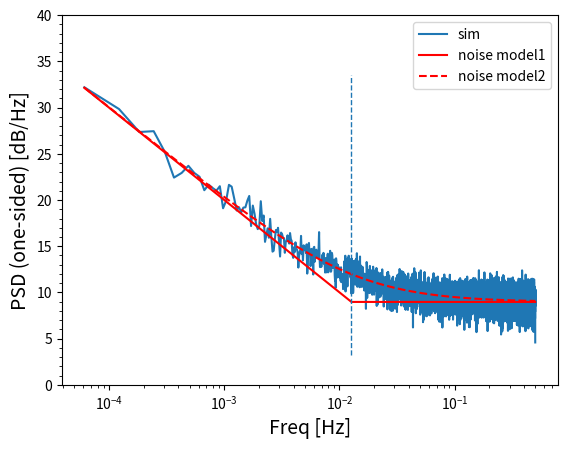

Write the Python code that produced this figure. (Note: this script raises an exception after producing the figure.)
#! /usr/bin/env python3
# -*- coding: utf-8 -*-
# ---------------------------------------------------------------------------
# [File Name]    : pink_white.py
# ---------------------------------------------------------------------------
import numpy as np
from scipy import fftpack
from scipy import signal
import matplotlib.pyplot as plt
'''
[Purpose]
下記サイトのコードを参考にPink Noise(1/f)を生成．
[redacted]
データ数がLとFsplで決まるように変更を加えている．
[History]
 1.00 新規作成．
 2.00 ノイズの指定方法を変更．
      White NoiseのσとCorner周波数からPink Noiseを生成していたのを
      WhiteとFlickerのPSD[dB/Hz]から生成するようにした．
 3.00 2.00のインプリだとPSDwがFsサンプリングしたときのPSD高さなので
      Spice Simで求めたPSD高さになっていない．不適切．
      Spice SimのPSDwとノイズ帯域(f0)からσ(sigmaWhi)を算出するように変更．
 4.00 今までのやり方だとCorner周波数付近のノイズが過小になってしまうので，
      WhiteとPinkを別々に作って足し合わせるように変更．
'''


def main():
    Fspl     = 1          # [Hz] Sampling Freq
    Alpha    = .5         # Slope of Pink Noise(0.5でFlicker Noise)
    # L        = 2**14    # Down Sample後のデータ数(for fft)
    L        = 2**14 * 16 # Down Sample後のデータ数(for welch)
    t        = np.arange(0, 1024 + L/Fspl, 1 / Fspl)
    Pw_sim_dB = -6           # PSD by Spice Sim at white. (one-sided) [dB/Hz]
    F0      = 10          # Noise Band Width by Spice Sim
    Ffli    = 10**(-3)    # probing frequency of flicker noise
    Pf_sim_dB = 20          # PSD by Sim at Ffli. (one-sided) [dB/Hz]

    # beta = 10**(Pf_sim_dB/10) * Ffli # Flicker coefficiency

    # Spice Sim結果からWhite Noise成分のσを算出
    Pw_sim   = 10**(Pw_sim_dB / 10) # [V**2/Hz]
    sigmaWhi = np.sqrt(Pw_sim * F0 * np.pi / 2)  # White Noise σ．np.random.normalで使用

    # FsplでサンプリングしたときのWhite Noiseの高さ(Pw)
    Pw = np.pi * Pw_sim * F0 / Fspl

    # コーナー周波数
    Pf_sim = 10**(Pf_sim_dB / 10) # [V**2/Hz]
    Knee = Pf_sim / Pw * Ffli     # Corner Freq

    print('sigmaWhi = {0:.3f}'.format(sigmaWhi))
    print('Knee = {0:e}'.format(Knee))

    # %% generate white noise in time domain
    wn = np.random.normal(0., sigmaWhi, len(t))

    # %% FFT
    Swhi = fftpack.fft(wn)
    fre = fftpack.fftfreq(len(t), d=1./Fspl)

    # %% shaping in freq domain
    # Spink = Swhi * pinkShapingTwoside(fre, Knee, Alpha)
    Spink = Swhi * pinkShaping(fre, Knee, Alpha)

    # %% Inverse-FFT
    Tpink_re_im = fftpack.ifft(Spink)
    Tpink  = np.real(Tpink_re_im) # 虚部(位相)の情報は現実世界のノイズには載らないので無視

    # %% fftでPSD (乱数Tpinkから2のべき乗個だけsliceして，FFT評価)
    # NFFT = 2**nextpow2minus1(len(Tpink))
    # Tfft = Tpink[-int(NFFT):]
    # Y_all = fftpack.fft(Tfft, NFFT)
    # Y_nyq = Y_all[0:int(NFFT/2)+1]
    # Pxx = np.abs(Y_nyq)**2 / (NFFT * Fspl)
    # Pxx[1:-1] = 2 * Pxx[1:-1]   # one-sided
    # freq = (1 / L) * np.arange(NFFT/2 + 1) * Fspl

    # %% Calculating PSD by welch
    NFFT = 2**nextpow2minus1(len(Tpink))
    Tfft = Tpink[-int(NFFT):]
    freq, Pxx = signal.welch(x=Tfft, fs=Fspl, window='boxcar',
                             nperseg=2**14, noverlap=None,  # 50%
                             nfft=None, detrend='constant',  # constant,linear
                             return_onesided=True)

    # %% plot
    plotFreq(Pxx, freq, Knee, Alpha, sigmaWhi, Fspl)


def nextpow2(L):
    """
    :param TYPE L: データ数
    :rtype: 指定値以上の最小の 2 のべき乗の指数(2**m_iはL以上になる)
    """
    m_f = np.log2(L)
    m_i = np.ceil(m_f)
    return int(m_i)


def nextpow2minus1(L):
    """
    :param TYPE L: データ数
    :rtype: 指定値以下の最大の 2 のべき乗の指数(2**m_iはL以下になる)
    """
    m_f = np.log2(L)
    m_i = np.floor(m_f)
    return int(m_i)


def pinkShaping(f, knee, alpha):
    """
    one-side, two-side表現のどちらにも適用可能．
    pinkShapingTwoside()だとf=knee付近の盛り上がりが再現できないためこちらを使う．
    FlickerとWhiteを別にする．Flickerはf=kneeを基準(x1倍)として計算．Whiteは1倍のまま．
    √(White**2 + Flicker**2)を返すことでコーナ周波数付近でも正しい倍率を返す．
    :param TYPE f: FFT(fftfreq)の結果，返ってきた周波数．
                   [0, Δf, 2Δf, ..., Fs/2-Δf, -Fs/2, -Fs/2+Δf, ..., -Δf]
    :param TYPE knee: Corner Freq [Hz]
    :param TYPE alpha: Slope of Pink Noise
    :rtype: TYPE
    """
    desc_f   = np.ones_like(f)    # Flicker Noise Gain
    desc_all = np.ones_like(f)    # White + Flicker Noise Gain

    # f[0] = 0なのでそのまま**(-alpha)すると0除算warningが出る．よって除外．
    # f = knee [Hz]を基準(x1)にしてFlickerを生成．
    desc_f[1:] = (np.abs(f[1:]) / knee)**(-alpha)
    # WhiteとFlickerの√2乗和で全体のノイズシェイピング倍率を生成．
    desc_all[1:] = np.sqrt(1 + desc_f[1:]**2)
    return desc_all


def pinkShapingTwoside(f, knee, alpha):
    """
    kneeよりも低周波は1/f**(-alpha)，kneeよりも高周波は1となる1d-arrayを返す．
    :param TYPE f: FFT(fftfreq)の結果，返ってきた周波数．
                   [0, Δf, 2Δf, ..., Fs/2-Δf, -Fs/2, -Fs/2+Δf, ..., -Δf]
    :param TYPE knee: Corner Freq [Hz]
    :param TYPE alpha: Slope of Pink Noise
    :rtype: TYPE
    """
    desc = np.ones_like(f)
    # f[0] = 0なのでそのまま**(-alpha)すると0除算warningが出る．よって除外．
    # for positive frequency
    desc[1:][(f[1:] < knee) & (f[1:] > 0)] = (f[1:][(f[1:] < knee) & (f[1:] > 0)] / knee)**(-alpha)
    # for negative frequency
    desc[1:][(f[1:] > -knee) & (f[1:] < 0)] = np.abs((f[1:][(f[1:] > -knee) & (f[1:] < 0)]) / knee)**(-alpha)
    return desc


def pinkShapingOneside(f, knee, alpha):
    """
    kneeよりも低周波は1/f**(-alpha)，kneeよりも高周波は1となる1d-arrayを返す．
    :param TYPE f: FFT(fftfreq)の結果，返ってきた周波数．
                   ただし，f[-1] = -Fs/2 を Fs/2 へ置き換えたものを想定．
                   [0, Δf, 2Δf, ..., Fs/2-Δf, Fs/2]
    :param TYPE knee: Corner Freq [Hz]
    :param TYPE alpha: Slope of Pink Noise
    :rtype: TYPE
    """
    desc = np.ones_like(f)
    # f[0] = 0なのでそのまま**(-alpha)すると0除算warningが出る．よって除外．
    desc[1:][f[1:] < knee] = np.abs((f[1:][f[1:] < knee] / knee)**(-alpha))
    return desc


def pinkShapingOneside2(f, knee, alpha):
    """
    pinkShapingOneside()だとf=knee付近の盛り上がりが再現できないためこちらを使う．
    FlickerとWhiteを別にする．Flickerはf=kneeを基準(x1倍)として計算．Whiteは1倍のまま．
    √(White**2 + Flicker**2)を返すことで適切な倍率を返す．
    :param TYPE f: FFT(fftfreq)の結果，返ってきた周波数．
                   ただし，f[-1] = -Fs/2 を Fs/2 へ置き換えたものを想定．
                   [0, Δf, 2Δf, ..., Fs/2-Δf, Fs/2]
    :param TYPE knee: Corner Freq [Hz]
    :param TYPE alpha: Slope of Pink Noise
    :rtype: TYPE
    """
    desc_f   = np.ones_like(f)
    desc_all = np.ones_like(f)
    # f[0] = 0なのでそのまま**(-alpha)すると0除算warningが出る．よって除外．
    # desc[1:][f[1:] < knee] = np.abs((f[1:][f[1:] < knee] / knee)**(-alpha))
    # f = knee [Hz]を基準(x1)にしてFlickerを生成．
    desc_f[1:] = (np.abs(f[1:]) / knee)**(-alpha)
    # WhiteとFlickerの√2乗和で全体のノイズシェイピング倍率を生成．
    desc_all[1:] = np.sqrt(1 + desc_f[1:]**2)
    return desc_all


def plotFreq(Pxx, freq, Knee, Alpha, sigmaWhi, Fspl):
    """
    DC(freq[0], Pxx[0])は除外してプロットする．
    """
    # plt.close('all')
    fig1 = plt.figure(num=1)
    plt.clf()
    ax1 = fig1.add_subplot(111)

    # %% measured
    PSDpink = 10 * np.log10(Pxx)
    ax1.semilogx(freq[1:], PSDpink[1:], label='sim')
    Pxx_whi = Pxx[freq > Knee]
    PSDpink_whi_ave = 10 * np.log10(np.sum(Pxx_whi) / len(Pxx_whi))
    print('Measured PSD in white noise = {0:.3f} [dB]'.format(PSDpink_whi_ave))

    # %% theory
    PSDtheo1 = 10 * np.log10(pinkShapingOneside(freq, Knee, Alpha)**2 * 2*sigmaWhi**2 / Fspl)
    ax1.semilogx(freq[1:], PSDtheo1[1:], 'r',label='noise model1')
    print('Theoretical PSDwhi noise floor = {0:.3f} [dB]'.format(PSDtheo1[-1]))

    PSDtheo2 = 10 * np.log10(pinkShaping(freq, Knee, Alpha)**2 * 2*sigmaWhi**2 / Fspl)
    ax1.semilogx(freq[1:], PSDtheo2[1:], '--', color='r', label='noise model2')
    print('Theoretical PSDwhi noise floor = {0:.3f} [dB]'.format(PSDtheo2[-1]))

    # %% decoration
    ax1.vlines(Knee, *plt.ylim(), linestyles='dashed', lw=1)
    ax1.set_xlabel('Freq [Hz]', fontsize=14)
    ax1.set_ylabel('PSD (one-sided) [dB/Hz]', fontsize=14)
    ax1.set_ylim([0, 40])
    # ax1.set_title('Amplitude spectrum')
    ax1.legend(loc='best')
    ax1.minorticks_on()
    ax1.grid(b=True, which='major', color='k', linestyle=':')
    ax1.grid(b=True, which='minor', color='k', linestyle=':', alpha=0.3)

    fig1.tight_layout()
    fig1.savefig('pink_white.png')
    plt.show(block=False)


if __name__ == '__main__':
    main()
